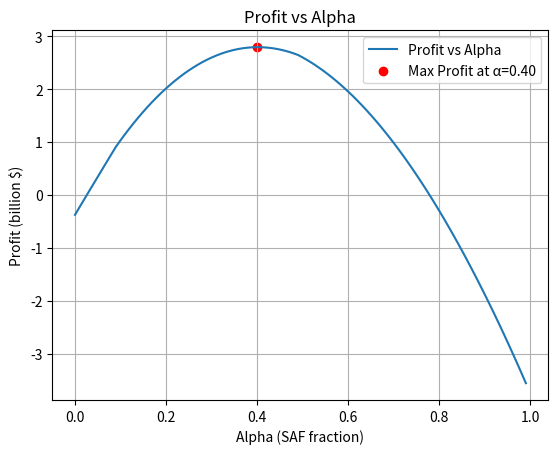
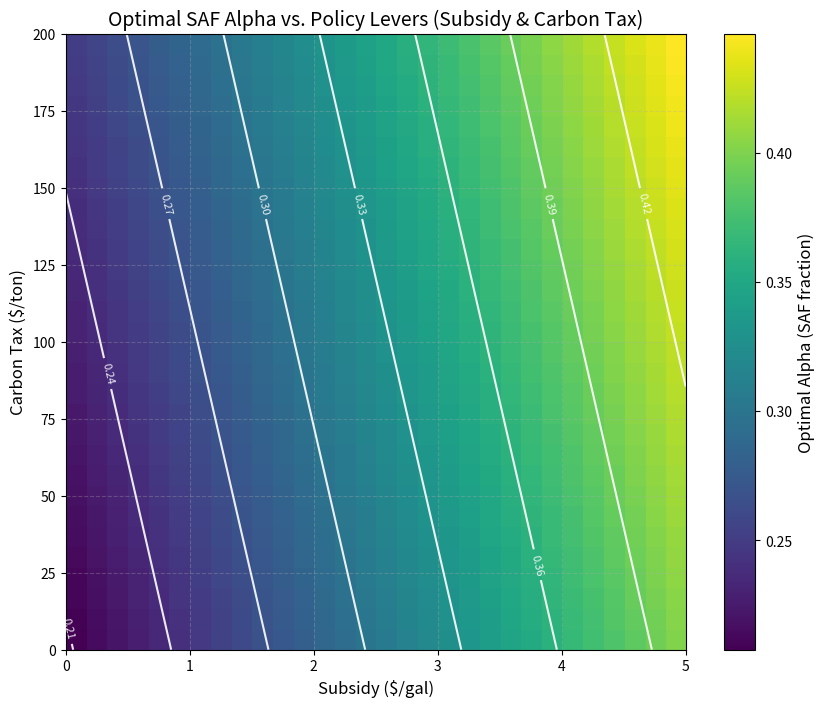

These figures' Python source, in order:
import numpy as np
import matplotlib.pyplot as plt
from mpl_toolkits.mplot3d import Axes3D   # noqa: F401 (needed for 3D)
from scipy.optimize import minimize
import time

def emissions_aviation_fuel():
    return 9.5  # kg CO2 per gallon

def emissions_saf():
    return 3.78  # kg CO2 per gallon

def revenue(alpha):
    return 9.7 + 3.0 * np.tanh(1.5 * alpha)  # billion dollars
    #return 9.7

def operating_cost():
    return 5.66  # billion dollars without fuel

def fuel_qty():
    return 1.495  # billion gallons (fixed baseline per user)


def aviation_fuel_price(qty):
    p0 = 2.10
    q0 = 1.495
    # elasticity = 0.1  # <-- BUG: Exponent is 10
    elasticity = 2.0  # <-- FIX: Exponent is 0.5, price is stable
    q = max(qty, 1e-9)
    raw = p0 * (q / q0)**(1.0 / elasticity)
    # price floor to avoid pathological zeros in extreme cases
    return max(raw, 1.5)

def saf_price(qty):
    p0 = 6.3          # <-- FIX: High base price
    q0 = 0.75          # <-- FIX: For a small initial quantity
    elasticity = 1.2  # <-- FIX: Price rises as demand grows

    q = max(qty, 1e-9)
    raw = p0 * (q / q0)**(1.0 / elasticity)
    return max(raw, 1.50)

def compute_profit_for_alpha(alpha, subsidy_per_gal, carbon_tax_per_ton):
    """
    alpha: SAF blend fraction in [0,1] (fraction of total fuel that is SAF)
    subsidy_per_gal: $/gal subsidy paid for SAF
    carbon_tax_per_ton: $/ton CO2
    Returns profit in billion $ and breakdown dict
    """
    # quantities in billion gallons
    q_total_b = fuel_qty()
    q_saf_b = q_total_b * alpha
    q_conv_b = q_total_b * (1.0 - alpha)

    # unit prices ($/gal)
    p_conv = aviation_fuel_price(q_conv_b)
    p_saf = saf_price(q_saf_b)

    # fuel cost in billion $
    # fuel cost in billion $
    fuel_cost_b = (p_conv * q_conv_b) + (p_saf * q_saf_b)

    # carbon tax: carbon_tax_billion = tau ($/ton) * emissions_kg_per_gal * qty_billion / 1000
    tau = carbon_tax_per_ton
    carbon_tax_conv_b = tau * emissions_aviation_fuel() * q_conv_b / 1000.0
    carbon_tax_saf_b = tau * emissions_saf() * q_saf_b / 1000.0
    carbon_tax_b = carbon_tax_conv_b + carbon_tax_saf_b

    # subsidy income in billion $ (applies only to SAF gallons)
    subsidy_income_b = (subsidy_per_gal * q_saf_b)

    # profit (billion $)
    profit_b = revenue(alpha) - operating_cost() - fuel_cost_b - carbon_tax_b + subsidy_income_b

    return profit_b, {
        'profit_billion': profit_b,
        'fuel_cost_billion': fuel_cost_b,
        'carbon_tax_billion': carbon_tax_b,
        'subsidy_income_billion': subsidy_income_b,
        'p_conv_per_gal': p_conv,
        'p_saf_per_gal': p_saf,
        'qty_conv_billion': q_conv_b,
        'qty_saf_billion': q_saf_b
    }
alpha = np.linspace(0,0.99,100)
profit = []

for i in range (0,len(alpha)):
  profit_b, info = compute_profit_for_alpha(alpha[i],subsidy_per_gal=4.5, carbon_tax_per_ton=90)
  profit.append(profit_b)

profit = np.array(profit)
max_index = np.argmax(profit)
alpha_max = alpha[max_index]
profit_max = profit[max_index]

print(f"Maximum profit = {profit_max:.3f} billion $ at alpha = {alpha_max:.3f}")

plt.plot(alpha, profit, label='Profit vs Alpha')
plt.scatter(alpha_max, profit_max, color='red', label=f'Max Profit at α={alpha_max:.2f}')
plt.title('Profit vs Alpha')
plt.xlabel('Alpha (SAF fraction)')
plt.ylabel('Profit (billion $)')
plt.legend()
plt.grid(True)
plt.show()

def objective_func_to_minimize(alpha, subsidy, carbon_tax):
    """
    Wrapper function for scipy.optimize.minimize.
    We want to MAXIMIZE profit, so we MINIMIZE -profit.
    """
    # Ensure alpha is a single value, not an array
    alpha_val = alpha[0]
    
    # This calls your main compute_profit_for_alpha function
    profit, info = compute_profit_for_alpha(alpha_val, 
                                            subsidy_per_gal=subsidy, 
                                            carbon_tax_per_ton=carbon_tax)
    
    # Return negative profit
    return -profit

def create_optimal_alpha_contour_map():
    """
    Runs the optimization for a grid of subsidy and carbon tax values
    and plots the resulting optimal alpha as a contour map.
    """
    
    # --- Set up the Grid ---
    n_points = 30
    subsidy_range = np.linspace(0, 5.0, n_points)      # $0 to $5.0/gal
    carbon_tax_range = np.linspace(0, 200, n_points)   # $0 to $200/ton

    # Create a grid to store the results
    optimal_alpha_grid = np.zeros((n_points, n_points))

    # --- Run the Optimization Loop ---
    print("\nRunning 2D optimization grid... (This may take a moment)")
    start_time = time.time()

    # Initial guess for alpha
    initial_guess = [0.5]
    # Bounds for alpha (must be between 0 and 1)
    bnds = [(0.0, 1.0)]

    # Loop over tax (y-axis)
    for i, tax in enumerate(carbon_tax_range):
        # Loop over subsidy (x-axis)
        for j, subsidy in enumerate(subsidy_range):
            
            # Run the minimization to find the best alpha
            res = minimize(objective_func_to_minimize, 
                           initial_guess, 
                           args=(subsidy, tax), 
                           method='L-BFGS-B',
                           bounds=bnds)
            
            # Store the optimal alpha
            optimal_alpha_grid[i, j] = res.x[0]

    end_time = time.time()
    print(f"Optimization complete in {end_time - start_time:.2f} seconds.")

    # --- Plotting the Heatmap ---
    plt.figure(figsize=(10, 8))

    # Use extent to label the axes correctly
    # [x_min, x_max, y_min, y_max]
    extent = [subsidy_range[0], subsidy_range[-1], carbon_tax_range[0], carbon_tax_range[-1]]

    # Plot the heatmap
    # origin='lower' puts (0,0) at the bottom left
    img = plt.imshow(optimal_alpha_grid, extent=extent, origin='lower', aspect='auto', cmap='viridis')

    # Add a colorbar
    cbar = plt.colorbar(img)
    cbar.set_label('Optimal Alpha (SAF fraction)', fontsize=12)

    # Add contour lines for clarity
    contours = plt.contour(subsidy_range, carbon_tax_range, optimal_alpha_grid, 
                           levels=8, colors='white', alpha=0.9) # <-- Increased alpha for brighter lines
    plt.clabel(contours, inline=True, fontsize=8, fmt='%.2f')

    plt.xlabel('Subsidy ($/gal)', fontsize=12)
    plt.ylabel('Carbon Tax ($/ton)', fontsize=12)
    plt.title('Optimal SAF Alpha vs. Policy Levers (Subsidy & Carbon Tax)', fontsize=14)

    plt.grid(True, linestyle='--', alpha=0.3)
    plt.show()

# --- Run the 2D contour plot function ---
create_optimal_alpha_contour_map()  